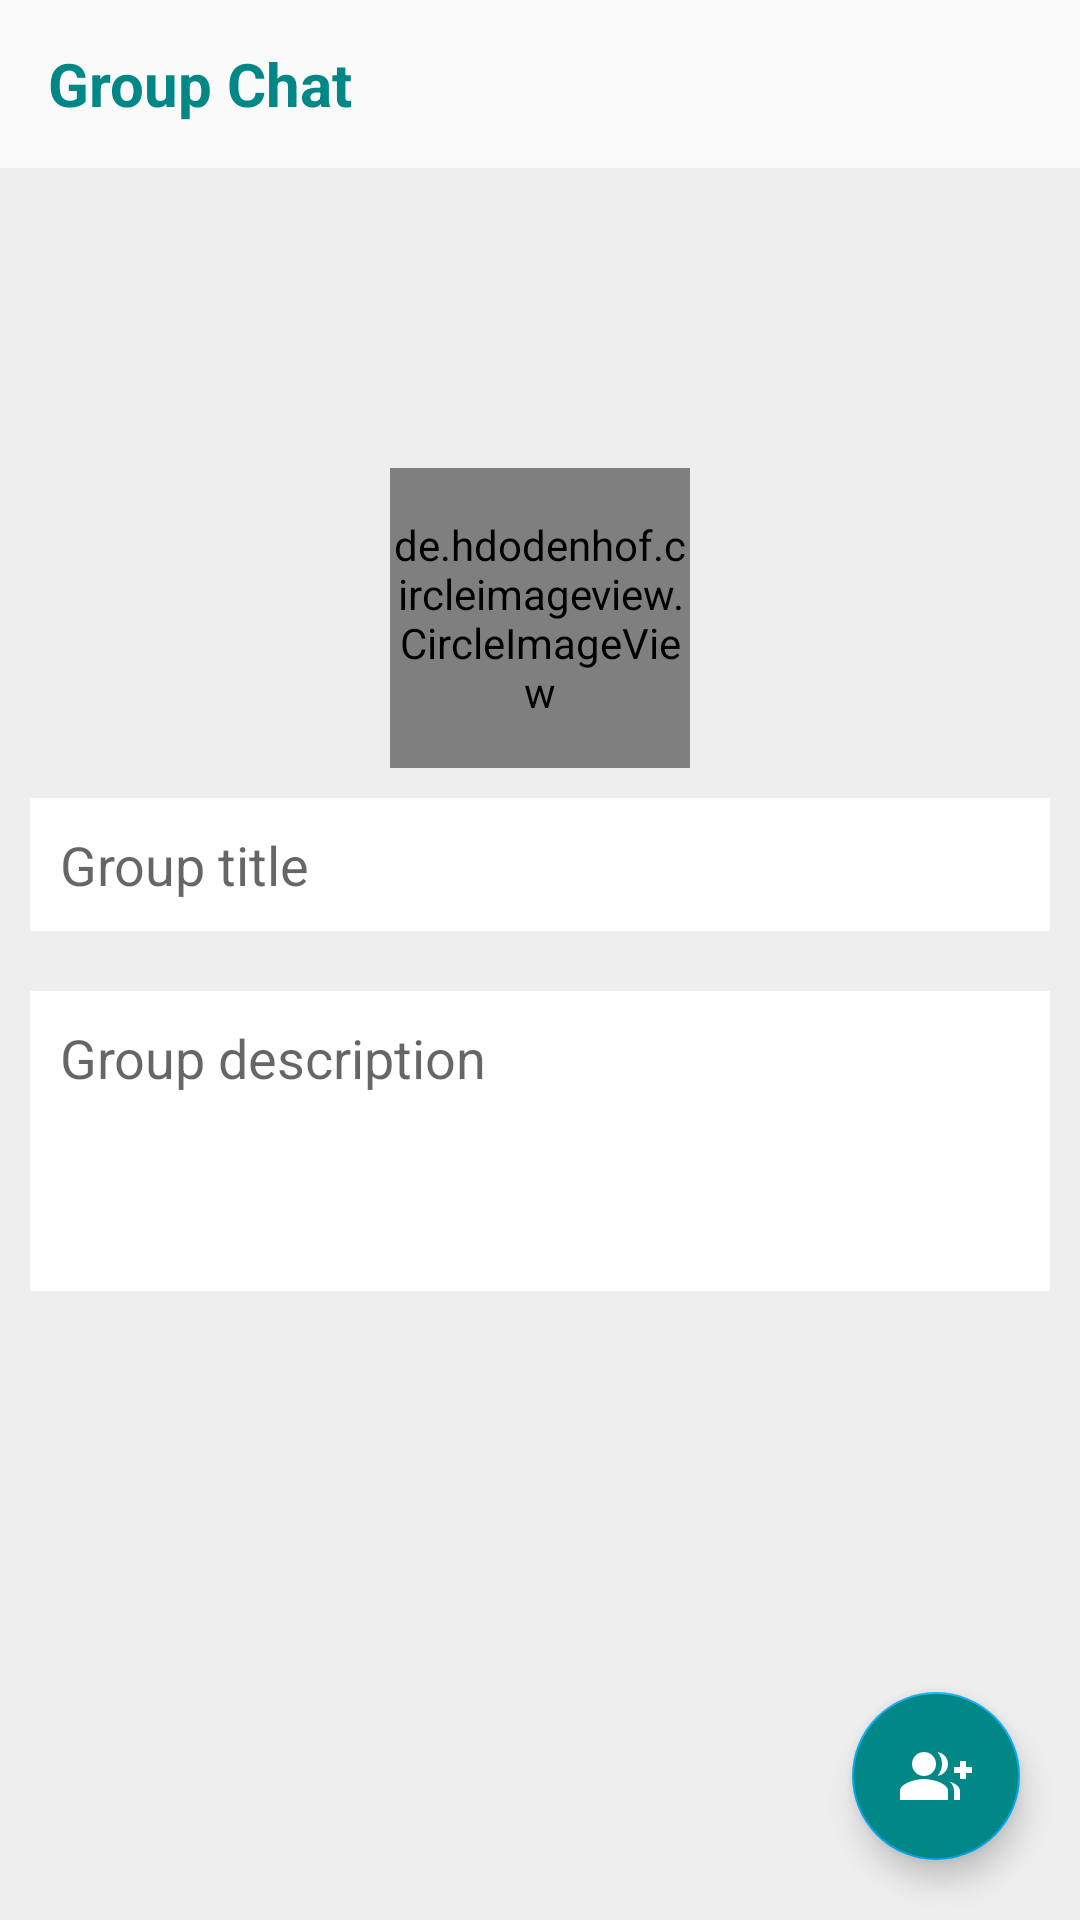

Android layout source for this screen:
<!-- AndroidManifest.xml: application theme Theme.SignInFunction -->
<!-- res/layout/activity_group_create.xml -->
<?xml version="1.0" encoding="utf-8"?>
<RelativeLayout xmlns:android="http://schemas.android.com/apk/res/android"
    xmlns:app="http://schemas.android.com/apk/res-auto"
    xmlns:tools="http://schemas.android.com/tools"
    android:layout_width="match_parent"
    android:layout_height="match_parent"
    android:background="#eee"
    tools:context=".GroupCreateActivity">
    <com.google.android.material.appbar.AppBarLayout
        android:id="@+id/bar"
        android:layout_width="match_parent"
        android:layout_height="wrap_content"
        android:background="?android:attr/windowBackground"
        tools:ignore="MissingConstraints">


        <androidx.appcompat.widget.Toolbar
            android:id="@+id/toolbar"
            android:layout_width="match_parent"
            android:layout_height="wrap_content"
            android:background="?android:attr/windowBackground">

            <RelativeLayout
                android:layout_width="match_parent"
                android:layout_height="wrap_content">

                <TextView
                    android:layout_width="wrap_content"
                    android:layout_height="wrap_content"
                    android:text="Group Chat"
                    android:textSize="20sp"
                    android:textStyle="bold"
                    android:textColor="@color/teal_700"
                    />

            </RelativeLayout>
        </androidx.appcompat.widget.Toolbar>


    </com.google.android.material.appbar.AppBarLayout>
    <de.hdodenhof.circleimageview.CircleImageView
        android:layout_width="100dp"
        android:layout_height="100dp"
        android:layout_below="@id/bar"
        android:layout_marginTop="100dp"
        android:layout_centerHorizontal="true"
        android:id="@+id/groupImg"
        android:src="@drawable/baseline_groups_100"/>

    <EditText
        android:layout_width="match_parent"
        android:layout_height="wrap_content"
        android:layout_below="@id/groupImg"
        android:background="@color/colorWhite"
        android:layout_margin="10dp"
        android:padding="10dp"
        android:id="@+id/groupTitleEt"
        android:layout_marginTop="10dp"
        android:hint="Group title"/>

    <EditText
        android:id="@+id/groupDescEt"
        android:layout_width="match_parent"
        android:layout_height="wrap_content"
        android:layout_below="@id/groupTitleEt"
        android:layout_margin="10dp"
        android:layout_marginStart="10dp"
        android:layout_marginTop="10dp"
        android:layout_marginEnd="10dp"
        android:layout_marginBottom="10dp"
        android:background="@color/colorWhite"
        android:gravity="top"
        android:hint="Group description"
        android:inputType="textMultiLine|textCapSentences"
        android:minHeight="100dp"
        android:padding="10dp" />

    <com.google.android.material.floatingactionbutton.FloatingActionButton
        android:layout_width="wrap_content"
        android:layout_height="wrap_content"
        android:id="@+id/createGroupBtn"
        android:layout_margin="20dp"
        android:backgroundTint="@color/teal_700"
        android:src="@drawable/baseline_group_add_white"
        android:layout_alignParentEnd="true"
        android:layout_alignParentBottom="true"/>


</RelativeLayout>
<!-- resources referenced by this layout -->
<resources>
  <color name="colorWhite">#fff</color>
  <color name="teal_700">#FF018786</color>
  <!-- drawable baseline_group_add_white (drawable) -->
  <vector xmlns:android="http://schemas.android.com/apk/res/android"
      android:width="24dp"
      android:height="24dp"
      android:viewportWidth="24"
      android:viewportHeight="24">
      <path
          android:fillColor="@color/colorWhite"
          android:pathData="M22,9l0,-2l-2,0l0,2l-2,0l0,2l2,0l0,2l2,0l0,-2l2,0l0,-2z" />
      <path
          android:fillColor="@color/colorWhite"
          android:pathData="M8,12c2.21,0 4,-1.79 4,-4s-1.79,-4 -4,-4S4,5.79 4,8S5.79,12 8,12z" />
      <path
          android:fillColor="@color/colorWhite"
          android:pathData="M8,13c-2.67,0 -8,1.34 -8,4v3h16v-3C16,14.34 10.67,13 8,13z" />
      <path
          android:fillColor="@color/colorWhite"
          android:pathData="M12.51,4.05C13.43,5.11 14,6.49 14,8s-0.57,2.89 -1.49,3.95C14.47,11.7 16,10.04 16,8S14.47,4.3 12.51,4.05z" />
      <path
          android:fillColor="@color/colorWhite"
          android:pathData="M16.53,13.83C17.42,14.66 18,15.7 18,17v3h2v-3C20,15.55 18.41,14.49 16.53,13.83z" />
  </vector>
  <!-- drawable baseline_groups_100 (drawable) -->
  <vector xmlns:android="http://schemas.android.com/apk/res/android"
      android:width="100dp"
      android:height="100dp"
      android:viewportWidth="24"
      android:viewportHeight="24">
      <path
          android:fillColor="@color/teal_700"
          android:pathData="M12,12.75c1.63,0 3.07,0.39 4.24,0.9c1.08,0.48 1.76,1.56 1.76,2.73L18,18H6l0,-1.61c0,-1.18 0.68,-2.26 1.76,-2.73C8.93,13.14 10.37,12.75 12,12.75zM4,13c1.1,0 2,-0.9 2,-2c0,-1.1 -0.9,-2 -2,-2s-2,0.9 -2,2C2,12.1 2.9,13 4,13zM5.13,14.1C4.76,14.04 4.39,14 4,14c-0.99,0 -1.93,0.21 -2.78,0.58C0.48,14.9 0,15.62 0,16.43V18l4.5,0v-1.61C4.5,15.56 4.73,14.78 5.13,14.1zM20,13c1.1,0 2,-0.9 2,-2c0,-1.1 -0.9,-2 -2,-2s-2,0.9 -2,2C18,12.1 18.9,13 20,13zM24,16.43c0,-0.81 -0.48,-1.53 -1.22,-1.85C21.93,14.21 20.99,14 20,14c-0.39,0 -0.76,0.04 -1.13,0.1c0.4,0.68 0.63,1.46 0.63,2.29V18l4.5,0V16.43zM12,6c1.66,0 3,1.34 3,3c0,1.66 -1.34,3 -3,3s-3,-1.34 -3,-3C9,7.34 10.34,6 12,6z" />
  </vector>
  <style name="Theme.SignInFunction" parent="Theme.AppCompat.Light.NoActionBar">
  
  
          <item name="colorPrimary">#8696EC</item>
          <item name="colorPrimaryDark">#DCDCDC</item>
          <item name="colorAccent">#03A9F4</item>
  
      </style>
</resources>
